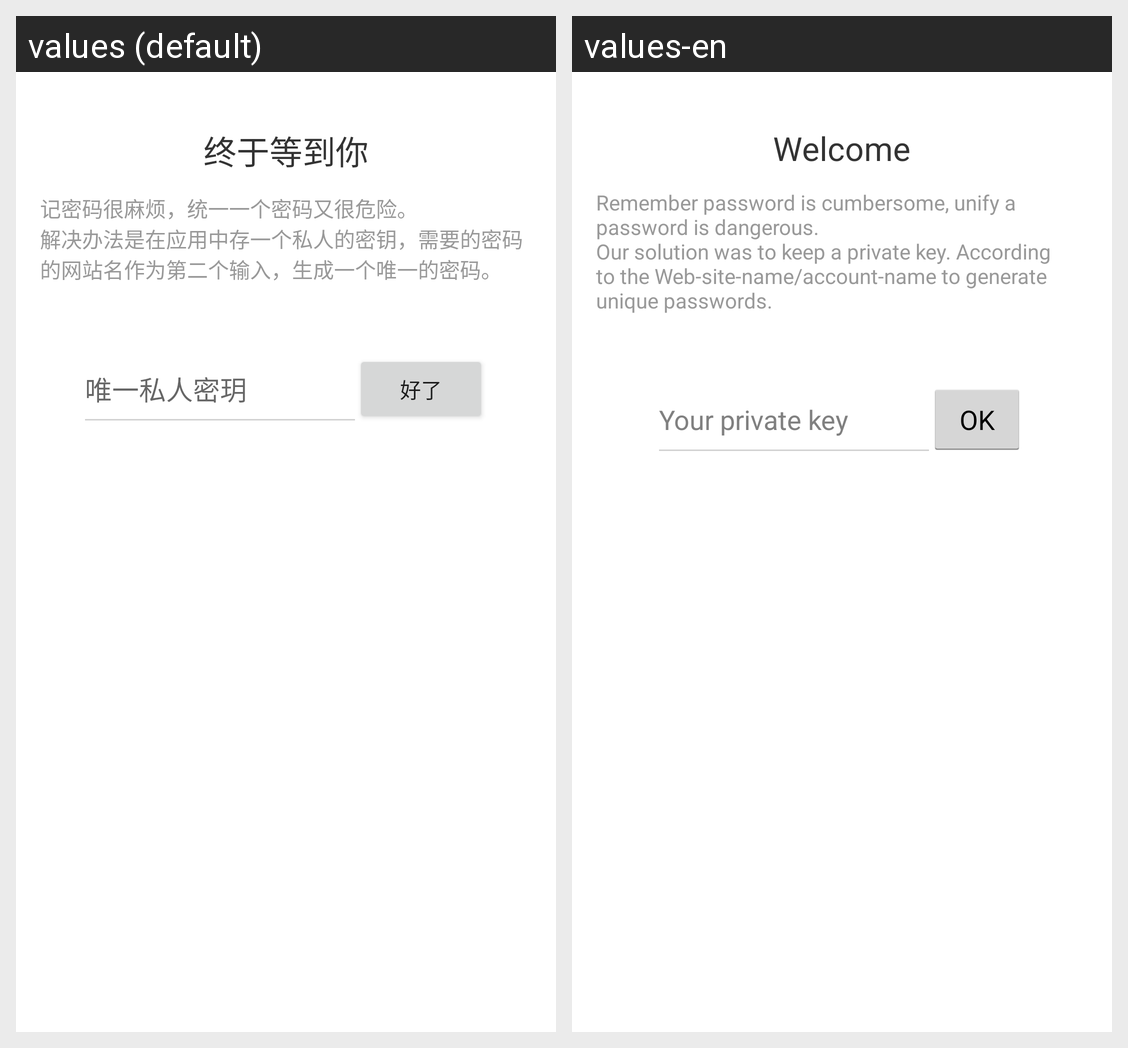

Here is an Android app screen in its default locale and in the app's own translations. Write out the translated-string differences for the strings that appear on this screen.
Android screen res/layout/fragment_setting_welcome.xml rendered under 2 locales, left to right: values (default), values-en. Device: Nexus 5 (rendered at 1080×1920; each locale shown at half size, 540×960, under a caption strip naming it); theme AppTheme.
Strings drawn on this screen, with the default value and each locale's value (text and hints the layout hard-codes, and strings that could not be matched under every locale, appear in the picture but are not listed):

welcome
  values: 终于等到你
  values-en: Welcome

why_unique_key
  values: 记密码很麻烦，统一一个密码又很危险。
      解决办法是在应用中存一个私人的密钥，需要的密码的网站名作为第二个输入，生成一个唯一的密码。
  values-en: Remember password is cumbersome, unify a password is dangerous. 
      Our solution was to keep a private key. According to the Web-site-name/account-name to generate unique passwords.

unique_key
  values: 唯一私人密玥
  values-en: Your private key

sure
  values: 好了
  values-en: OK
